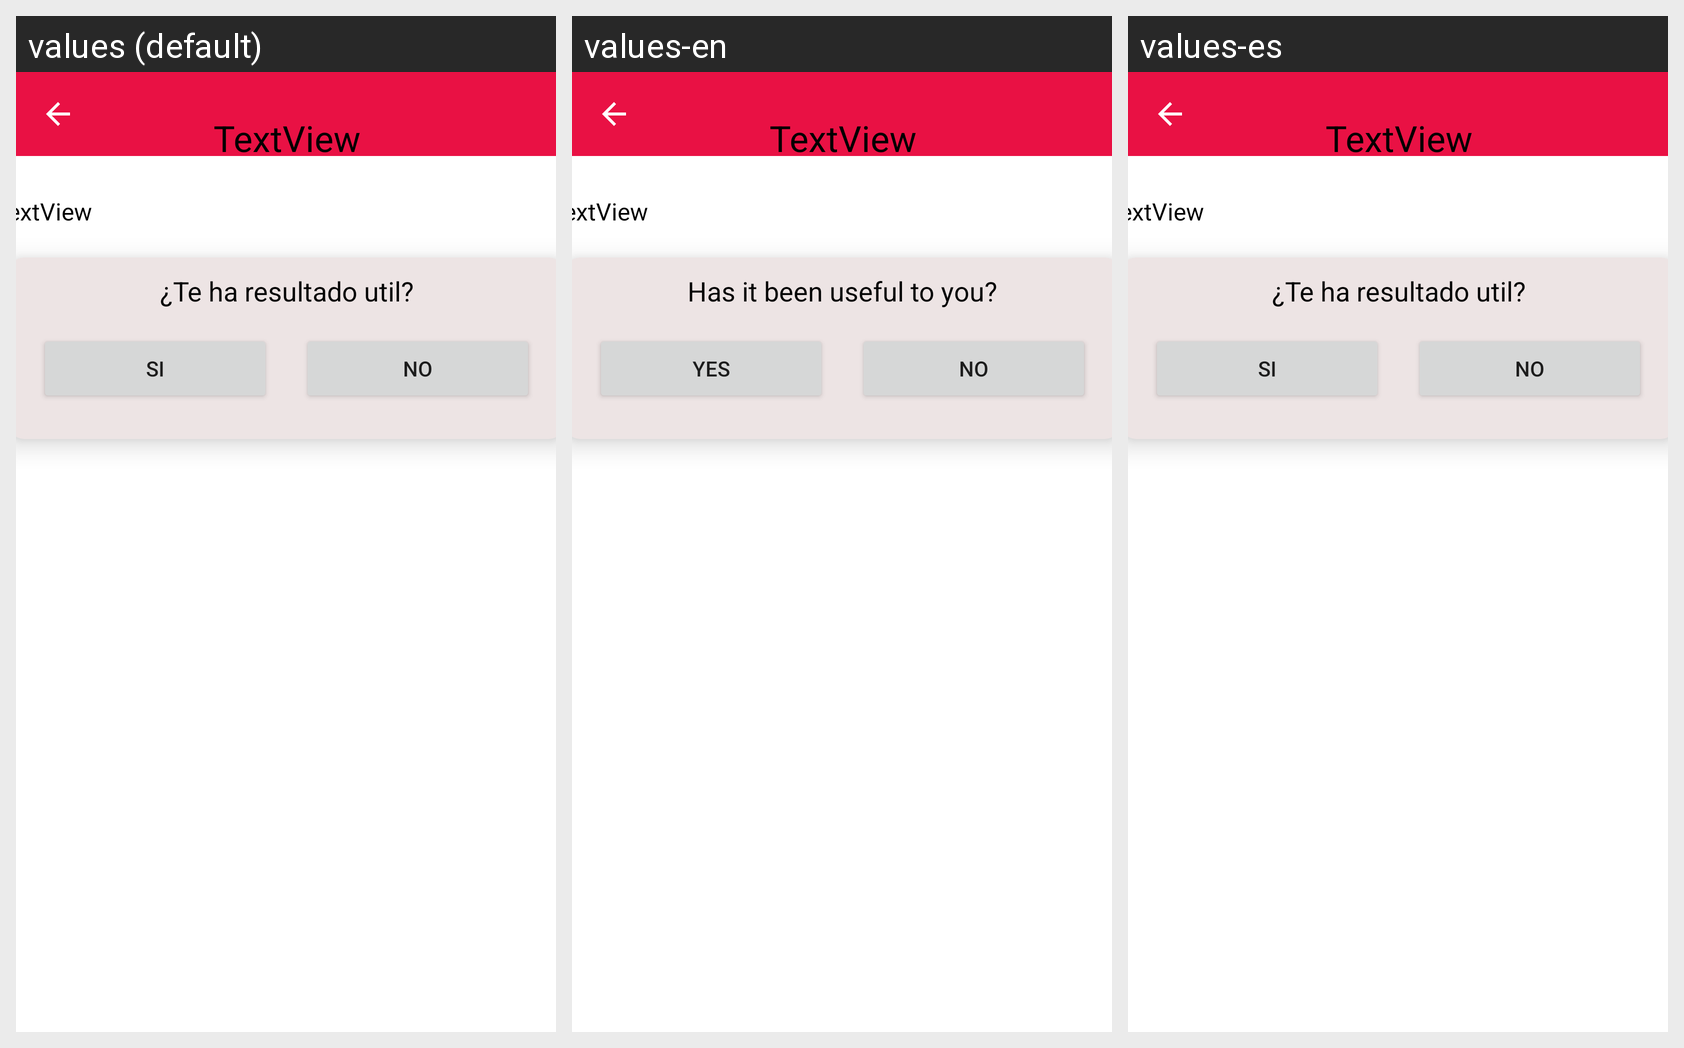

Locale-by-locale string values for the Android screen shown in this grid:
Android screen res/layout/activity_ver_pregunta_faq.xml rendered under 3 locales, left to right: values (default), values-en, values-es. Device: Nexus 5 (rendered at 1080×1920; each locale shown at half size, 540×960, under a caption strip naming it); theme Theme.SolidareMaps.
Strings drawn on this screen, with the default value and each locale's value (text and hints the layout hard-codes, and strings that could not be matched under every locale, appear in the picture but are not listed):

textView11
  values: ¿Te ha resultado util?
  values-en: Has it been useful to you?
  values-es: ¿Te ha resultado util?  [not translated; the default value is used]

btnSiVerFAQ
  values: Si
  values-en: Yes
  values-es: Si  [not translated; the default value is used]
